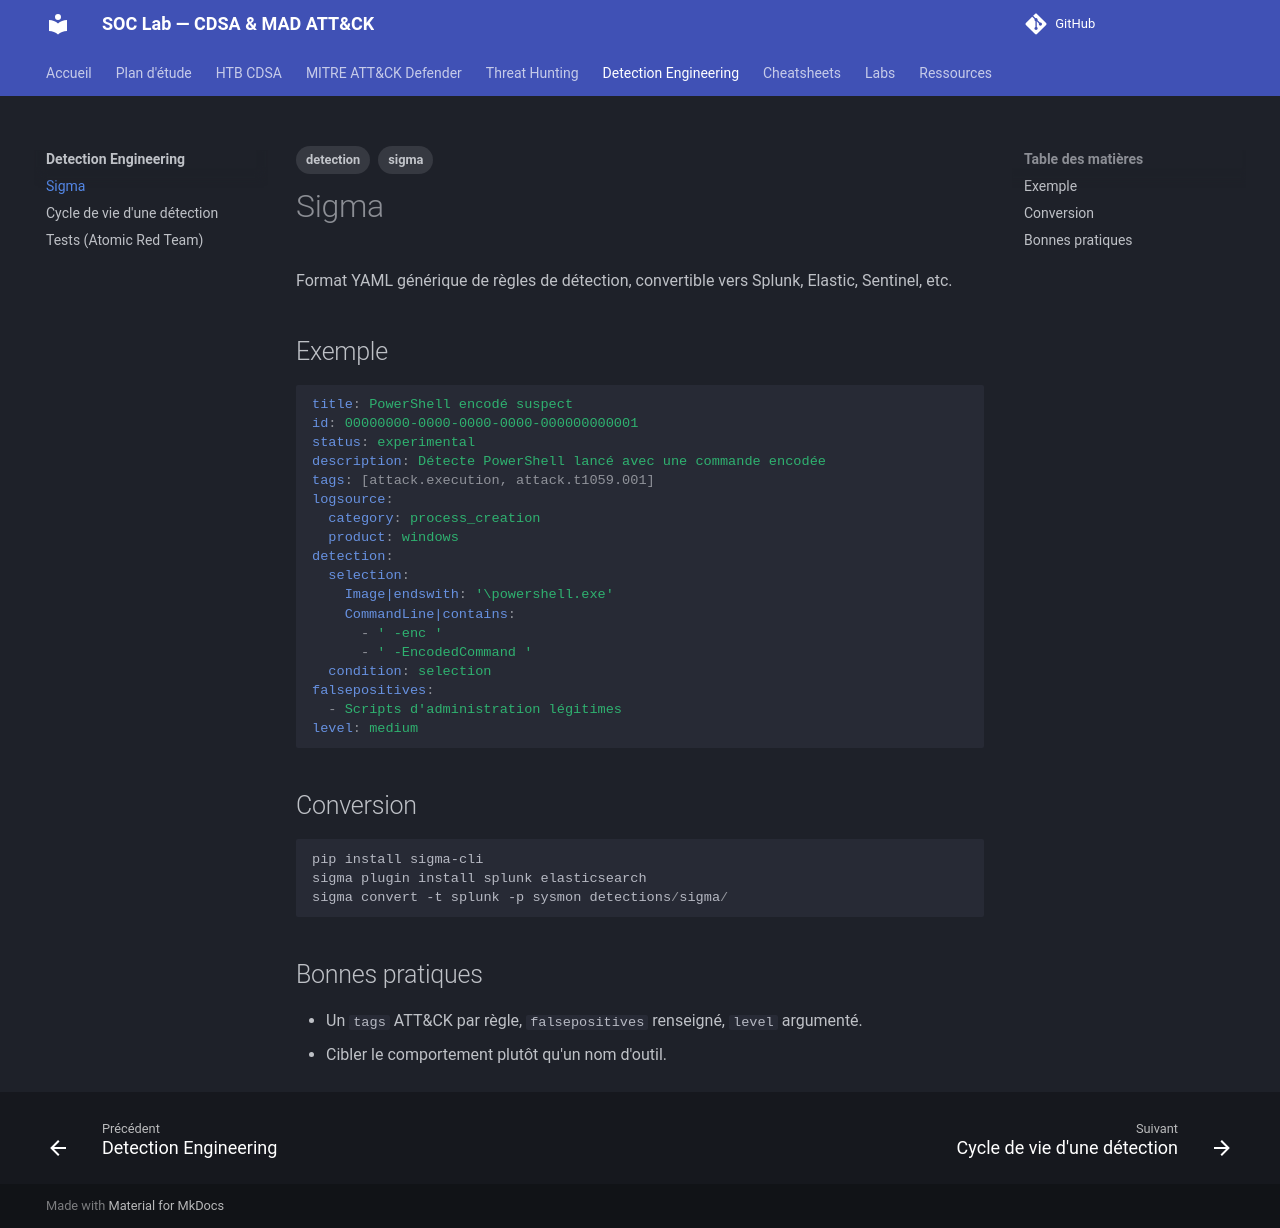

repository: TommyWeemox/HTB_CDSA_TR · page: detection-engineering/sigma/index.html · generator: mkdocs

---
tags: [detection, sigma]
---

# Sigma

Format YAML générique de règles de détection, convertible vers Splunk, Elastic, Sentinel, etc.

## Exemple

```yaml
title: PowerShell encodé suspect
id: 00000000-0000-0000-0000-000000000001
status: experimental
description: Détecte PowerShell lancé avec une commande encodée
tags: [attack.execution, attack.t1059.001]
logsource:
  category: process_creation
  product: windows
detection:
  selection:
    Image|endswith: '\powershell.exe'
    CommandLine|contains:
      - ' -enc '
      - ' -EncodedCommand '
  condition: selection
falsepositives:
  - Scripts d'administration légitimes
level: medium
```

## Conversion

```powershell
pip install sigma-cli
sigma plugin install splunk elasticsearch
sigma convert -t splunk -p sysmon detections/sigma/
```

## Bonnes pratiques

- Un `tags` ATT&CK par règle, `falsepositives` renseigné, `level` argumenté.
- Cibler le comportement plutôt qu'un nom d'outil.
